Dataset: fruits-360 (GitHub, sjeanat3/Apple_Identification). Classes: apple braeburn, apple crimson snow, apple golden, apple granny smith, apple pink lady, apple red delicious.

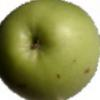
Label: apple granny smith

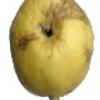
Label: apple golden

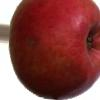
Label: apple crimson snow

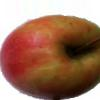
Label: apple pink lady

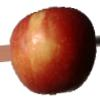
Label: apple braeburn

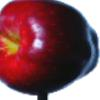
Label: apple red delicious
